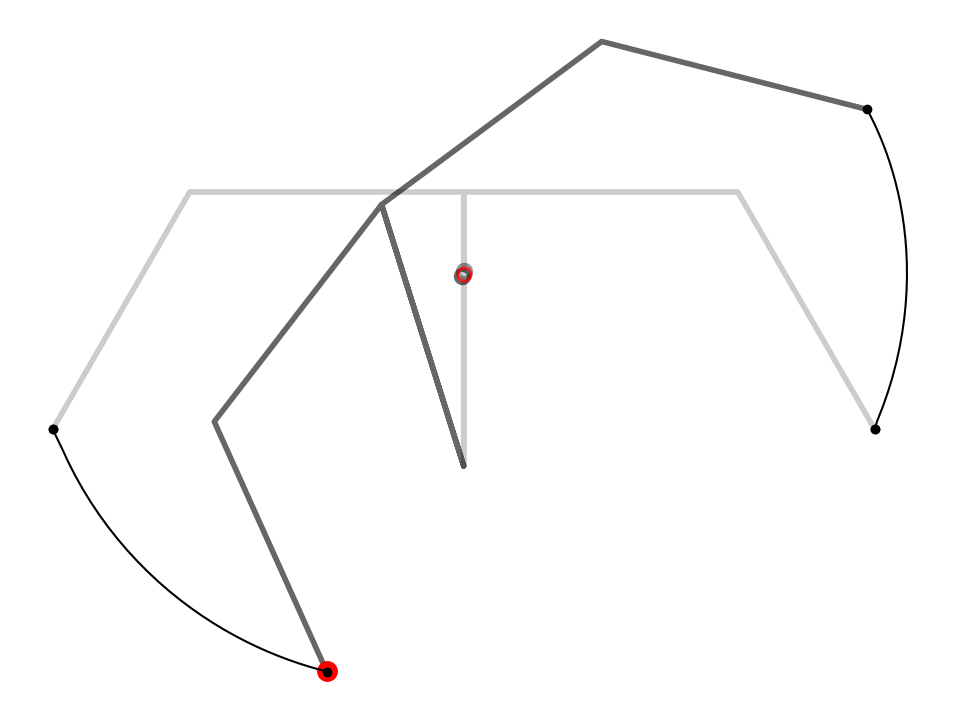

Write the Python code that produced this figure.
'''
    iLQR applied to a planar bimanual robot for a tracking problem involving
    the center of mass (CoM) and the end-effector (batch formulation)

    Copyright (c) 2021 Idiap Research Institute, http://www.idiap.ch/
[redacted]
[redacted]

    This file is part of RCFS.

    RCFS is free software: you can redistribute it and/or modify
    it under the terms of the GNU General Public License version 3 as
    published by the Free Software Foundation.

    RCFS is distributed in the hope that it will be useful,
    but WITHOUT ANY WARRANTY; without even the implied warranty of
    MERCHANTABILITY or FITNESS FOR A PARTICULAR PURPOSE. See the
    GNU General Public License for more details.

    You should have received a copy of the GNU General Public License
    along with RCFS. If not, see <http://www.gnu.org/licenses/>.
'''

import numpy as np
import matplotlib.pyplot as plt
import matplotlib.patches as patches

# Helper functions
# ===============================
def fkin(x):
    L = np.tril(np.ones(3))
    x = x[np.newaxis, :] if x.ndim == 1 else x
    f = np.vstack((param.l[:3] @ np.cos(L @ x[:, :3].T),
                   param.l[:3] @ np.sin(L @ x[:, :3].T),
                   np.array(param.l)[[0, 3, 4]] @ np.cos(L @ x[:, (0, 3, 4)].T),
                   np.array(param.l)[[0, 3, 4]] @ np.sin(L @ x[:, (0, 3, 4)].T)
                   ))
    return f


def fkin0(x):
    L = np.tril(np.ones(3))
    fl = np.vstack((L @ np.diag(param.l[:3]) @ np.cos(L @ x[:3].T),
                    L @ np.diag(param.l[:3]) @ np.sin(L @ x[:3].T)
                    ))

    fr = np.vstack((L @ np.diag(np.array(param.l)[[0, 3, 4]]) @ np.cos(L @ x[[0, 3, 4]].T),
                    L @ np.diag(np.array(param.l)[[0, 3, 4]]) @ np.sin(L @ x[[0, 3, 4]].T)
                    ))

    f = np.hstack((fl[:, ::-1], np.zeros((2, 1)), fr))
    return f


def f_reach(x):
    f = fkin(x) - param.Mu
    f = f.ravel()
    J = np.zeros((param.nbVarF * x.shape[0], x.shape[0] * param.nbVarX))
    for t in range(x.shape[0]):
        Jtmp = Jkin(x[t])
        J[t * param.nbVarF:(t + 1) * param.nbVarF, t * param.nbVarX:(t + 1) * param.nbVarX] = Jtmp
    return f, J


def Jkin(x):
    L = np.tril(np.ones(3))
    J = np.zeros((param.nbVarF, param.nbVarX))
    Ju = np.vstack((-np.sin(L @ x[:3]) @ np.diag(param.l[:3]) @ L,
                    np.cos(L @ x[:3]) @ np.diag(param.l[:3]) @ L
                    ))

    Jl = np.vstack((-np.sin(L @ x[[0, 3, 4]]) @
                    np.diag(np.array(param.l)[[0, 3, 4]]) @ L,
                    np.cos(L @ x[[0, 3, 4]]) @
                    np.diag(np.array(param.l)[[0, 3, 4]]) @ L
                    ))
    J[:Ju.shape[0], :Ju.shape[1]] = Ju
    J[2:, (0, 3, 4)] = Jl
    return J


def f_reach_CoM(x):
    f = fkin_CoM(x) - np.array([param.MuCoM]).T
    f = f.ravel(order="F")

    J = np.zeros((2 * x.shape[0], x.shape[0] * param.nbVarX))
    for t in range(x.shape[0]):
        Jtmp = Jkin_CoM(x[t])
        J[t * 2:(t + 1) * 2, t * param.nbVarX:(t + 1) * param.nbVarX] = Jtmp
    return f, J


def fkin_CoM(x):
    L = np.tril(np.ones(3))
    f = np.vstack((param.l[:3] @ L @ np.cos(L @ x[:, :3].T) +
                   np.array(param.l)[[0, 3, 4]] @ L @ np.cos(L @ x[:, (0, 3, 4)].T),
                   param.l[:3] @ L @ np.sin(L @ x[:, :3].T) +
                   np.array(param.l)[[0, 3, 4]] @ L @ np.sin(L @ x[:, (0, 3, 4)].T)
                   )) / 6
    return f


def Jkin_CoM(x):
    L = np.tril(np.ones(3))
    Jl = np.vstack((-np.sin(L @ x[:3]) @ L @ np.diag(param.l[:3] @ L),
                    np.cos(L @ x[:3]) @ L @ np.diag(param.l[:3] @ L)
                    )) / 6
    Jr = np.vstack((-np.sin(L @ x[[0, 3, 4]]) @ L @ np.diag(np.array(param.l)[[0, 3, 4]] @ L),
                    np.cos(L @ x[[0, 3, 4]]) @ L @ np.diag(np.array(param.l)[[0, 3, 4]] @ L)
                    )) / 6
    J = np.hstack(((Jl[:, 0] + Jr[:, 0])[:, np.newaxis], Jl[:, 1:], Jr[:, 1:]))
    return J


# Parameters
class Param:
    def __init__(self):
        self.dt = 1e0 # Time step length
        self.nbData = 30 # Number of datapoints
        self.nbIter = 100 # Maximum number of iterations for iLQR
        self.nbPoints = 1 # Number of viapoints
        self.nbVarX = 5 # State space dimension ([q1,q2,q3] for left arm, [q1,q4,q5] for right arm)
        self.nbVarU = self.nbVarX # Control space dimension (dq1,dq2,dq3,dq4,dq5)
        self.nbVarF = 4 # Task space dimension ([x1,x2] for left end-effector, [x3,x4] for right end-effector)
        self.l = [2]*self.nbVarX # Robot links lengths
        self.r = 1e-5 # Control weight term
        self.Mu = np.array([[-1, -1.5, 4, 2 ]]).T # Target point for end-effectors
        self.MuCoM = np.array([0, 1.4]) # Target point for center of mass

# Main program
# ===============================

param = Param()

# Control weight matrix (at trajectory level)
R = np.eye(param.nbVarU * (param.nbData-1)) * param.r
# Precision matrix for end-effectors tracking
Q = np.kron(np.eye(param.nbPoints), np.diag([1, 1, 0, 0]))
# Precision matrix for continuous CoM tracking
Qc = np.kron(np.eye(param.nbData), np.diag([1, 1]))

# Time occurence of viapoints
tl = np.linspace(0, param.nbData-1, param.nbPoints+1 )
tl = np.round(tl[1:]).astype(np.int32)
idx = (tl - 1)[:,np.newaxis] * param.nbVarX + np.arange(param.nbVarU)

# initial setup
u = np.zeros( param.nbVarU * (param.nbData-1) ) # Initial control command
x0 = np.array( [np.pi/2, np.pi/2, np.pi/3, -np.pi/2, -np.pi/3] )#Initial pose

# Solving Iterative LQR (iLQR)
# ===============================

# Transfer matrices (for linear system as single integrator)
Su0 = np.vstack([np.zeros((param.nbVarX, param.nbVarX*(param.nbData-1))),
      np.tril(np.kron(np.ones((param.nbData-1, param.nbData-1)), np.eye(param.nbVarX)*param.dt))])
Sx0 = np.kron( np.ones(param.nbData) , np.identity(param.nbVarX) ).T
Su = Su0[idx.flatten()] # We remove the lines that are out of interest

for i in range(param.nbIter):
    x = Su0 @ u + Sx0 @ x0
    x = x.reshape((param.nbData, param.nbVarX))
    f, J = f_reach(x[tl])  # Forward kinematics and Jacobian for end-effectors
    fc, Jc = f_reach_CoM(x)  # Forward kinematics and Jacobian for center of mass

    du = np.linalg.inv(Su.T @ J.T @ Q @ J @ Su + Su0.T @ Jc.T @ Qc @ Jc @ Su0 + R) @ \
         (-Su.T @ J.T @ Q @ f - Su0.T @ Jc.T @ Qc @ fc - u * param.r)

    # Estimate step size with line search method
    alpha = 1
    cost0 = f.T @ Q @ f + fc.T @ Qc @ fc + np.linalg.norm(u) ** 2 * param.r

    while True:
        utmp = u + du * alpha
        xtmp = (Su0 @ utmp + Sx0 @ x0).reshape((param.nbData, param.nbVarX))
        ftmp, _ = f_reach(xtmp[tl])
        fctmp, _ = f_reach_CoM(xtmp)

        # for end-effectors and CoM
        cost = ftmp.T @ Q @ ftmp + fctmp.T @ Qc @ fctmp + np.linalg.norm(utmp) ** 2 * param.r # for end-effectors and CoM
        if cost < cost0 or alpha < 1e-3:
            print("Iteration {}, cost: {}, alpha: {}".format(i, cost, alpha))
            break # Stop iLQR when solution is reached

        alpha *= .5

    u = u + du * alpha
    if np.linalg.norm(du * alpha) < 1e-2:
        break

#  Plot state space
tl = np.array([0, tl.item()])

plt.figure(figsize=(15, 9))
plt.axis("off")
plt.gca().set_aspect('equal', adjustable='box')

# Plot bimanual robot
ftmp = fkin0(x[0])
plt.plot(ftmp[0], ftmp[1], c='black', linewidth=4, alpha=.2)

ftmp = fkin0(x[-1])
plt.plot(ftmp[0], ftmp[1], c='black', linewidth=4, alpha=.6)

# Plot CoM
fc = fkin_CoM(x)  # Forward kinematics for center of mass
plt.plot(fc[0, 0], fc[1, 0], c='black', marker='o', linewidth=0,
         markersize=np.sqrt(90), markerfacecolor='none', markeredgewidth=3, alpha=.4)  # Plot CoM
plt.plot(fc[0, -1], fc[1, -1], c='black', marker='o', linewidth=0,
         markersize=np.sqrt(90), markerfacecolor='none', markeredgewidth=3, alpha=.6)  # Plot CoM

# Plot end-effectors targets
for t in range(param.nbPoints):
    plt.plot(param.Mu[0, t], param.Mu[1, t], marker='o', c='red', markersize=14)

# Plot CoM target
plt.plot(param.MuCoM[0], param.MuCoM[1], c='red', marker='o', linewidth=0,
         markersize=np.sqrt(90), markerfacecolor='none', markeredgewidth=2, alpha=.8)

# Plot end-effectors paths
ftmp = fkin(x)
plt.plot(ftmp[0, :], ftmp[1, :], c="black", marker="o", markevery=[0] + tl.tolist())
plt.plot(ftmp[2, :], ftmp[3, :], c="black", marker="o", markevery=[0] + tl.tolist())
plt.show()


